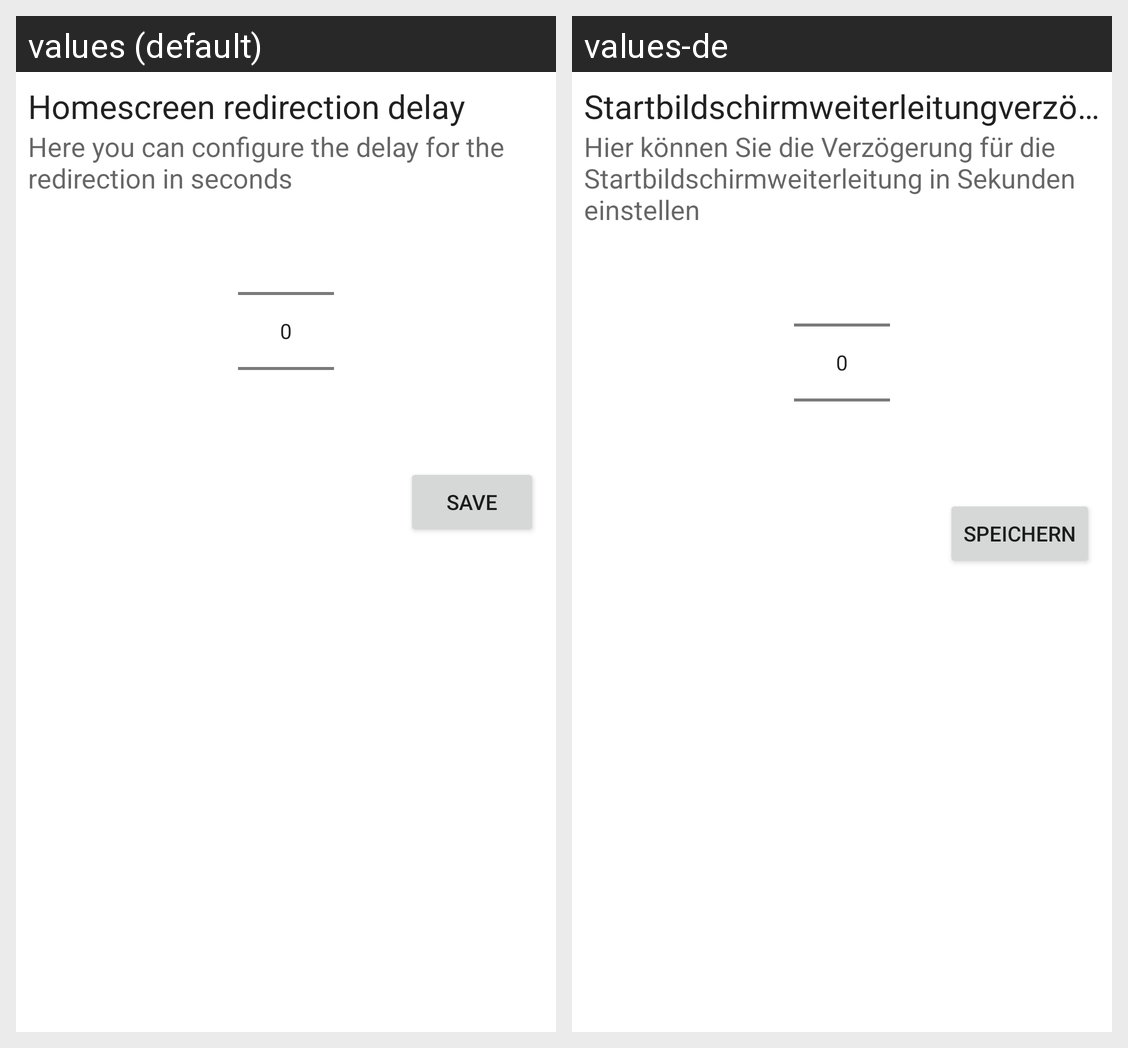

Translations of the strings shown on this Android screen, per locale in the grid:
Android screen res/layout/configure_homescreen_delay_dialog.xml rendered under 2 locales, left to right: values (default), values-de. Device: Nexus 5 (rendered at 1080×1920; each locale shown at half size, 540×960, under a caption strip naming it); theme AppTheme.
Strings drawn on this screen, with the default value and each locale's value (text and hints the layout hard-codes, and strings that could not be matched under every locale, appear in the picture but are not listed):

homescreen_delay_config_dialog_title
  values: Homescreen redirection delay
  values-de: Startbildschirmweiterleitungverzögerung

homescreen_delay_config_dialog_text
  values: Here you can configure the delay for the redirection in seconds
  values-de: Hier können Sie die Verzögerung für die Startbildschirmweiterleitung in Sekunden einstellen

generic_save
  values: Save
  values-de: Speichern
